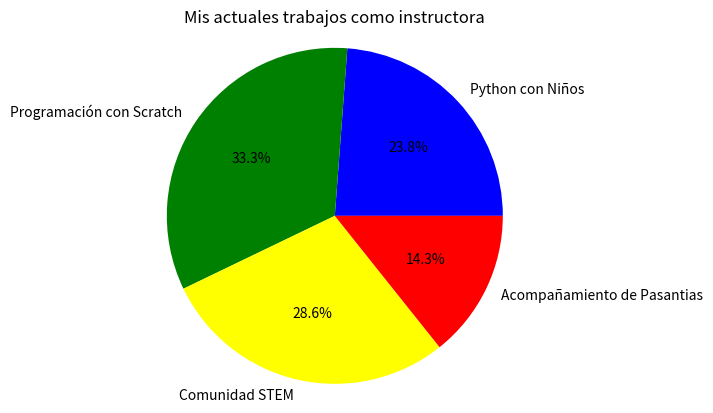

Recreate this plot in Python.
from matplotlib import pyplot
trabajo=("Python con Niños","Programación con Scratch","Comunidad STEM","Acompañamiento de Pasantias")
slices=(50,70,60,30)
color=('blue','green','yellow','red')
pyplot.pie(slices,colors=color,labels=trabajo,autopct='%1.1f%%')
pyplot.axis('equal')
pyplot.title('Mis actuales trabajos como instructora')
pyplot.show()